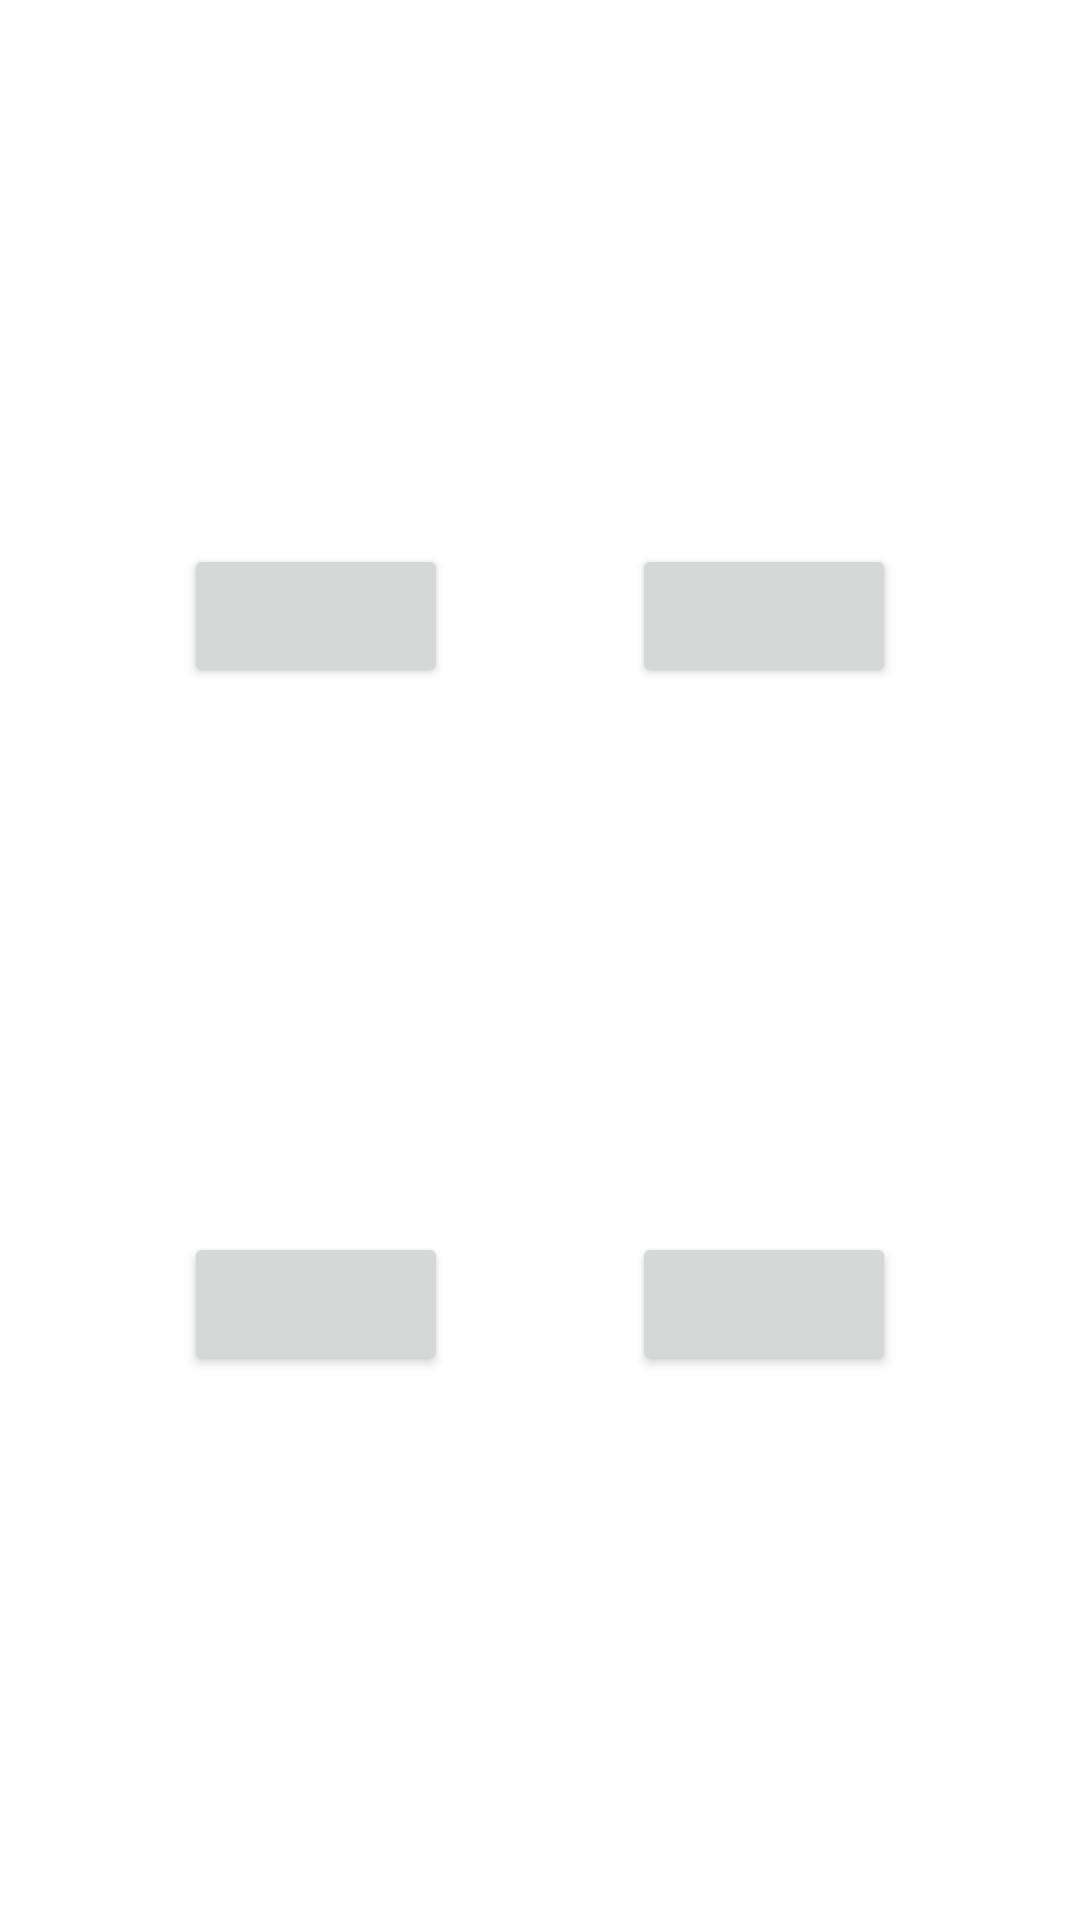

Produce the Android XML layout that renders to this screen, including the resource entries it uses.
<!-- AndroidManifest.xml: application theme Theme.Unquote -->
<!-- res/layout/answer_buttons_layout.xml -->
<?xml version="1.0" encoding="utf-8"?>

<androidx.constraintlayout.widget.ConstraintLayout xmlns:android="http://schemas.android.com/apk/res/android"
	xmlns:app="http://schemas.android.com/apk/res-auto"
	xmlns:tools="http://schemas.android.com/tools"
	android:layout_width="match_parent"
	android:layout_height="match_parent">

	<Button
		android:id="@+id/btn_answer1"
		android:layout_width="wrap_content"
		android:layout_height="wrap_content"
		app:layout_constraintTop_toTopOf="parent"
		app:layout_constraintLeft_toLeftOf="parent"
		app:layout_constraintRight_toLeftOf="@id/btn_answer2"
		app:layout_constraintBottom_toTopOf="@id/btn_answer3"
		tools:text="Answer One"/>

	<Button
		android:id="@+id/btn_answer2"
		android:layout_width="wrap_content"
		android:layout_height="wrap_content"
		app:layout_constraintTop_toTopOf="parent"
		app:layout_constraintLeft_toRightOf="@id/btn_answer1"
		app:layout_constraintRight_toRightOf="parent"
		app:layout_constraintBottom_toTopOf="@id/btn_answer4"
		tools:text="Answer Two" />

	<Button
		android:id="@+id/btn_answer3"
		android:layout_width="wrap_content"
		android:layout_height="wrap_content"
		app:layout_constraintTop_toBottomOf="@id/btn_answer1"
		app:layout_constraintLeft_toLeftOf="parent"
		app:layout_constraintRight_toLeftOf="@id/btn_answer4"
		app:layout_constraintBottom_toBottomOf="parent"
		tools:text="Answer Three" />

	<Button
		android:id="@+id/btn_answer4"
		android:layout_width="wrap_content"
		android:layout_height="wrap_content"
		app:layout_constraintTop_toBottomOf="@id/btn_answer2"
		app:layout_constraintRight_toRightOf="parent"
		app:layout_constraintLeft_toRightOf="@id/btn_answer3"
		app:layout_constraintBottom_toBottomOf="parent"
		tools:text="Answer Four" />



</androidx.constraintlayout.widget.ConstraintLayout>
<!-- resources referenced by this layout -->
<resources>
  <style name="Theme.Unquote" parent="Theme.MaterialComponents.DayNight.DarkActionBar">
  		
  		<item name="colorPrimary">@color/purple_500</item>
  		<item name="colorPrimaryVariant">@color/purple_700</item>
  		<item name="colorOnPrimary">@color/white</item>
  		
  		<item name="colorSecondary">@color/teal_200</item>
  		<item name="colorSecondaryVariant">@color/teal_700</item>
  		<item name="colorOnSecondary">@color/black</item>
  		
  		<item name="android:statusBarColor">?attr/colorPrimaryVariant</item>
  		
  	</style>
  <!-- not gathered from this repository: default colours our renderer supplied (Android Studio template values) -->
  <color name="purple_500">#FF6200EE</color>
  <color name="purple_700">#FF3700B3</color>
  <color name="teal_200">#FF03DAC5</color>
  <color name="teal_700">#FF018786</color>
  <color name="black">#FF000000</color>
  <color name="white">#FFFFFFFF</color>
</resources>
